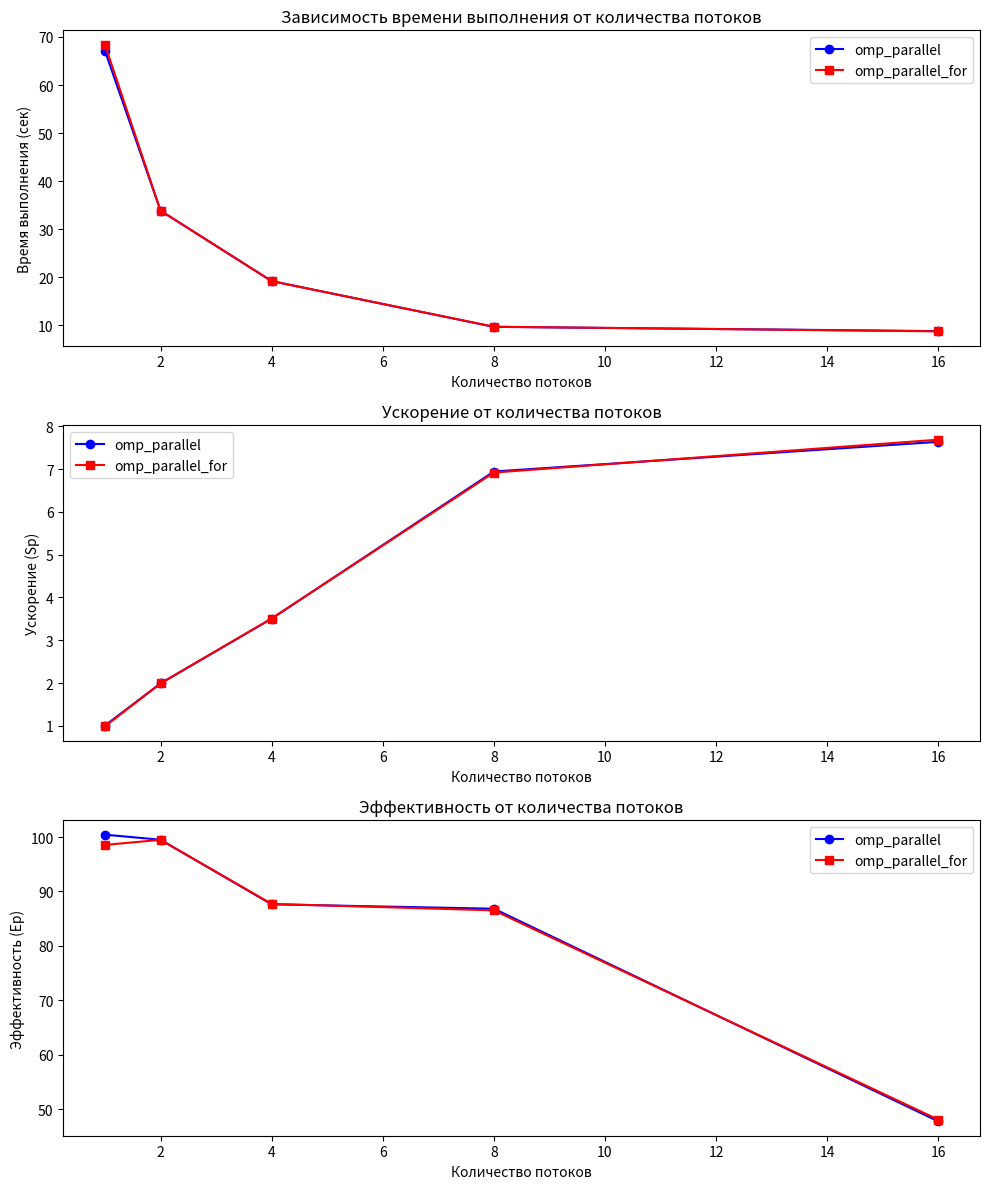

This chart was generated by the following Python code:
import matplotlib.pyplot as plt

# Время выполнения программы для разных чисел потоков (значения из задачи)
threads = [1, 2, 4, 8, 16]

# Время работы программы с omp_parallel
omp_parallel_times = [67.114254, 33.871753, 19.229057, 9.703501, 8.821988]

# Время работы программы с omp_parallel_for
omp_parallel_for_times = [68.392633, 33.878401, 19.211936, 9.737794, 8.764055]

# Время работы последовательной программы
T1 = 67.404712

# Создание графиков
plt.figure(figsize=(10, 12))

# График времени выполнения (новый график, первый по порядку)
plt.subplot(3, 1, 1)
plt.plot(threads, omp_parallel_times, label='omp_parallel', marker='o', color='b')
plt.plot(threads, omp_parallel_for_times, label='omp_parallel_for', marker='s', color='r')
plt.title('Зависимость времени выполнения от количества потоков')
plt.xlabel('Количество потоков')
plt.ylabel('Время выполнения (сек)')
plt.legend()

# График ускорения
plt.subplot(3, 1, 2)
sp_parallel = [T1 / time for time in omp_parallel_times]
sp_parallel_for = [T1 / time for time in omp_parallel_for_times]
plt.plot(threads, sp_parallel, label='omp_parallel', marker='o', color='b')
plt.plot(threads, sp_parallel_for, label='omp_parallel_for', marker='s', color='r')
plt.title('Ускорение от количества потоков')
plt.xlabel('Количество потоков')
plt.ylabel('Ускорение (Sp)')
plt.legend()

# График эффективности
plt.subplot(3, 1, 3)
ep_parallel = [sp / p * 100 for sp, p in zip(sp_parallel, threads)]
ep_parallel_for = [sp / p * 100 for sp, p in zip(sp_parallel_for, threads)]
plt.plot(threads, ep_parallel, label='omp_parallel', marker='o', color='b')
plt.plot(threads, ep_parallel_for, label='omp_parallel_for', marker='s', color='r')
plt.title('Эффективность от количества потоков')
plt.xlabel('Количество потоков')
plt.ylabel('Эффективность (Ep)')
plt.legend()

# Отображение графиков
plt.tight_layout()
plt.show()
